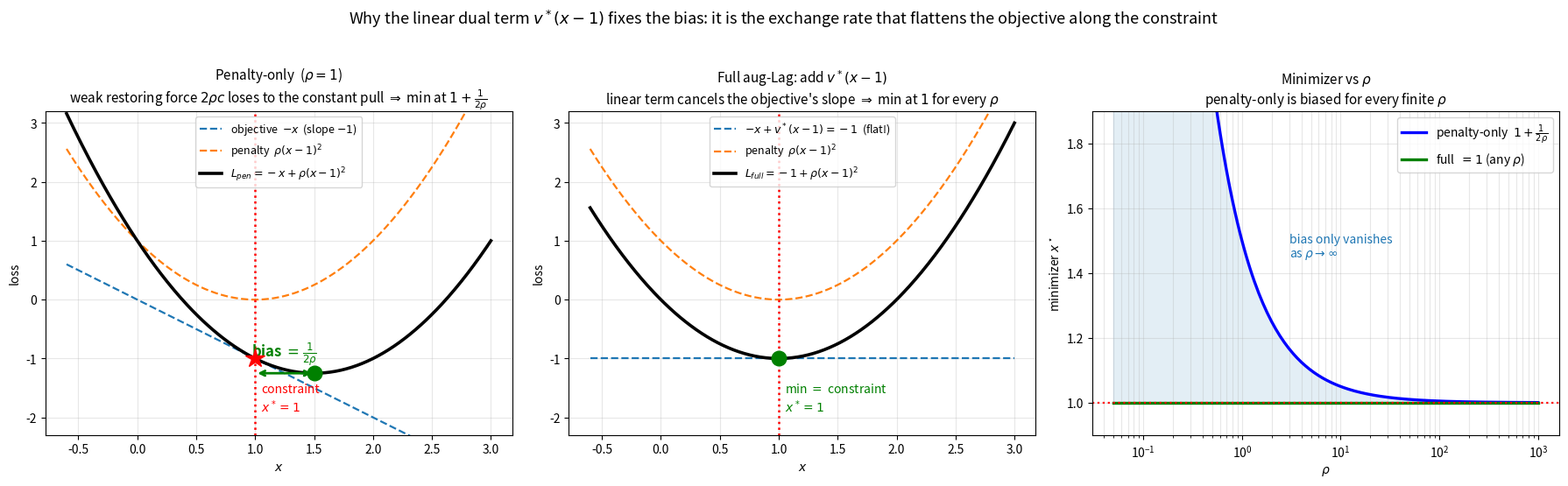

The script that saved this image: (Note: this script raises an exception after producing the figure.)
"""
Intuition for penalty-only vs full augmented Lagrangian, on a 1-D toy that has
the SAME structure as the MDP-DFL loss:

    min_x  -x        s.t.   c(x) = x - 1 = 0        (true answer x*=1, multiplier v*=1)

    -x                        <->  -r_true^T y        (linear objective)
    c(x) = x-1                <->  H_true y - gamma    (constraint violation)
    v* = 1                    <->  dual / value fn v*  (exchange rate obj<->constraint)

    L_pen(x)  = -x            + rho (x-1)^2   -> min at x = 1 + 1/(2 rho)   (biased)
    L_full(x) = -x + v*(x-1)  + rho (x-1)^2   = -1 + rho(x-1)^2 -> min at x = 1 (any rho)
"""
import numpy as np
import matplotlib
matplotlib.use("Agg")
import matplotlib.pyplot as plt

X_TRUE, V_STAR = 1.0, 1.0
x = np.linspace(-0.6, 3.0, 400)

obj = -x                         # objective, wants x up
lin = V_STAR * (x - X_TRUE)      # linear dual term
c2 = (x - X_TRUE) ** 2           # constraint penalty (without rho)

RHO = 1.0                        # a single, deliberately SMALL rho to expose the bias
pen = RHO * c2
L_pen = obj + pen
L_full = obj + lin + pen

xmin_pen = X_TRUE + 1.0 / (2 * RHO)   # = 1.5 for rho=1

fig, ax = plt.subplots(1, 3, figsize=(18, 5.4))

# ---- Panel A: penalty-only -> minimizer drifts off the constraint ----
a = ax[0]
a.plot(x, obj, "--", color="tab:blue", lw=1.6, label="objective  $-x$  (slope $-1$)")
a.plot(x, pen, "--", color="tab:orange", lw=1.6, label=r"penalty  $\rho(x-1)^2$")
a.plot(x, L_pen, "-", color="black", lw=2.6, label=r"$L_{pen}=-x+\rho(x-1)^2$")
a.axvline(X_TRUE, color="red", ls=":", lw=1.8)
a.plot(X_TRUE, (obj + pen)[np.argmin(np.abs(x - X_TRUE))], "r*", ms=16, zorder=5)
a.plot(xmin_pen, L_pen.min(), "go", ms=12, zorder=5)
a.annotate("", xy=(xmin_pen, L_pen.min()), xytext=(X_TRUE, L_pen.min()),
           arrowprops=dict(arrowstyle="<->", color="green", lw=2))
a.text((X_TRUE + xmin_pen) / 2, L_pen.min() + 0.28,
       r"bias $=\frac{1}{2\rho}$", ha="center", color="green", fontsize=12, fontweight="bold")
a.text(X_TRUE + 0.05, -1.9, "constraint\n$x^*=1$", color="red", fontsize=10)
a.set_title(r"Penalty-only  ($\rho=1$)"
            "\nweak restoring force $2\\rho c$ loses to the constant pull $\\Rightarrow$ min at $1+\\frac{1}{2\\rho}$",
            fontsize=11)
a.set_xlabel("$x$"); a.set_ylabel("loss"); a.set_ylim(-2.3, 3.2)
a.legend(fontsize=9, loc="upper center"); a.grid(alpha=0.3)

# ---- Panel B: full -> linear term flattens the objective, bowl stays centered ----
b = ax[1]
b.plot(x, obj + lin, "--", color="tab:blue", lw=1.6,
       label=r"$-x + v^*(x-1) = -1$  (flat!)")
b.plot(x, pen, "--", color="tab:orange", lw=1.6, label=r"penalty  $\rho(x-1)^2$")
b.plot(x, L_full, "-", color="black", lw=2.6,
       label=r"$L_{full}=-1+\rho(x-1)^2$")
b.axvline(X_TRUE, color="red", ls=":", lw=1.8)
b.plot(X_TRUE, L_full.min(), "go", ms=12, zorder=5)
b.text(X_TRUE + 0.05, -1.9, "min $=$ constraint\n$x^*=1$", color="green", fontsize=10)
b.set_title(r"Full aug-Lag: add $v^*(x-1)$"
            "\nlinear term cancels the objective's slope $\\Rightarrow$ min at $1$ for every $\\rho$",
            fontsize=11)
b.set_xlabel("$x$"); b.set_ylabel("loss"); b.set_ylim(-2.3, 3.2)
b.legend(fontsize=9, loc="upper center"); b.grid(alpha=0.3)

# ---- Panel C: minimizer vs rho (analytic) ----
c = ax[2]
rho = np.logspace(-1.3, 3, 200)
c.semilogx(rho, X_TRUE + 1.0 / (2 * rho), "b-", lw=2.4, label=r"penalty-only  $1+\frac{1}{2\rho}$")
c.semilogx(rho, np.full_like(rho, X_TRUE), "g-", lw=2.4, label=r"full  $=1$ (any $\rho$)")
c.axhline(X_TRUE, color="red", ls=":", lw=1.6)
c.fill_between(rho, X_TRUE, X_TRUE + 1.0 / (2 * rho), color="tab:blue", alpha=0.12)
c.text(3, 1.45, "bias only vanishes\nas $\\rho\\to\\infty$", color="tab:blue", fontsize=10)
c.set_xlabel(r"$\rho$"); c.set_ylabel("minimizer $x^\\star$")
c.set_title("Minimizer vs $\\rho$\npenalty-only is biased for every finite $\\rho$", fontsize=11)
c.set_ylim(0.9, 1.9); c.legend(fontsize=10); c.grid(alpha=0.3, which="both")

plt.suptitle(r"Why the linear dual term $v^*(x-1)$ fixes the bias: it is the exchange rate "
             r"that flattens the objective along the constraint",
             fontsize=13, y=1.02)
plt.tight_layout()
out = "mdp_lp/plot_results/explain_penalty_vs_full"
plt.savefig(out + ".png", dpi=150, bbox_inches="tight")
plt.savefig(out + ".pdf", bbox_inches="tight")
print("saved", out + ".png / .pdf")

# numeric check
print(f"\nrho=1:  penalty-only min = {xmin_pen:.3f} (bias +0.500),  full min = 1.000 (bias 0)")
for r in [0.1, 1, 10, 100]:
    print(f"  rho={r:>5}:  penalty-only x* = {1 + 1/(2*r):.4f}   full x* = 1.0000")
